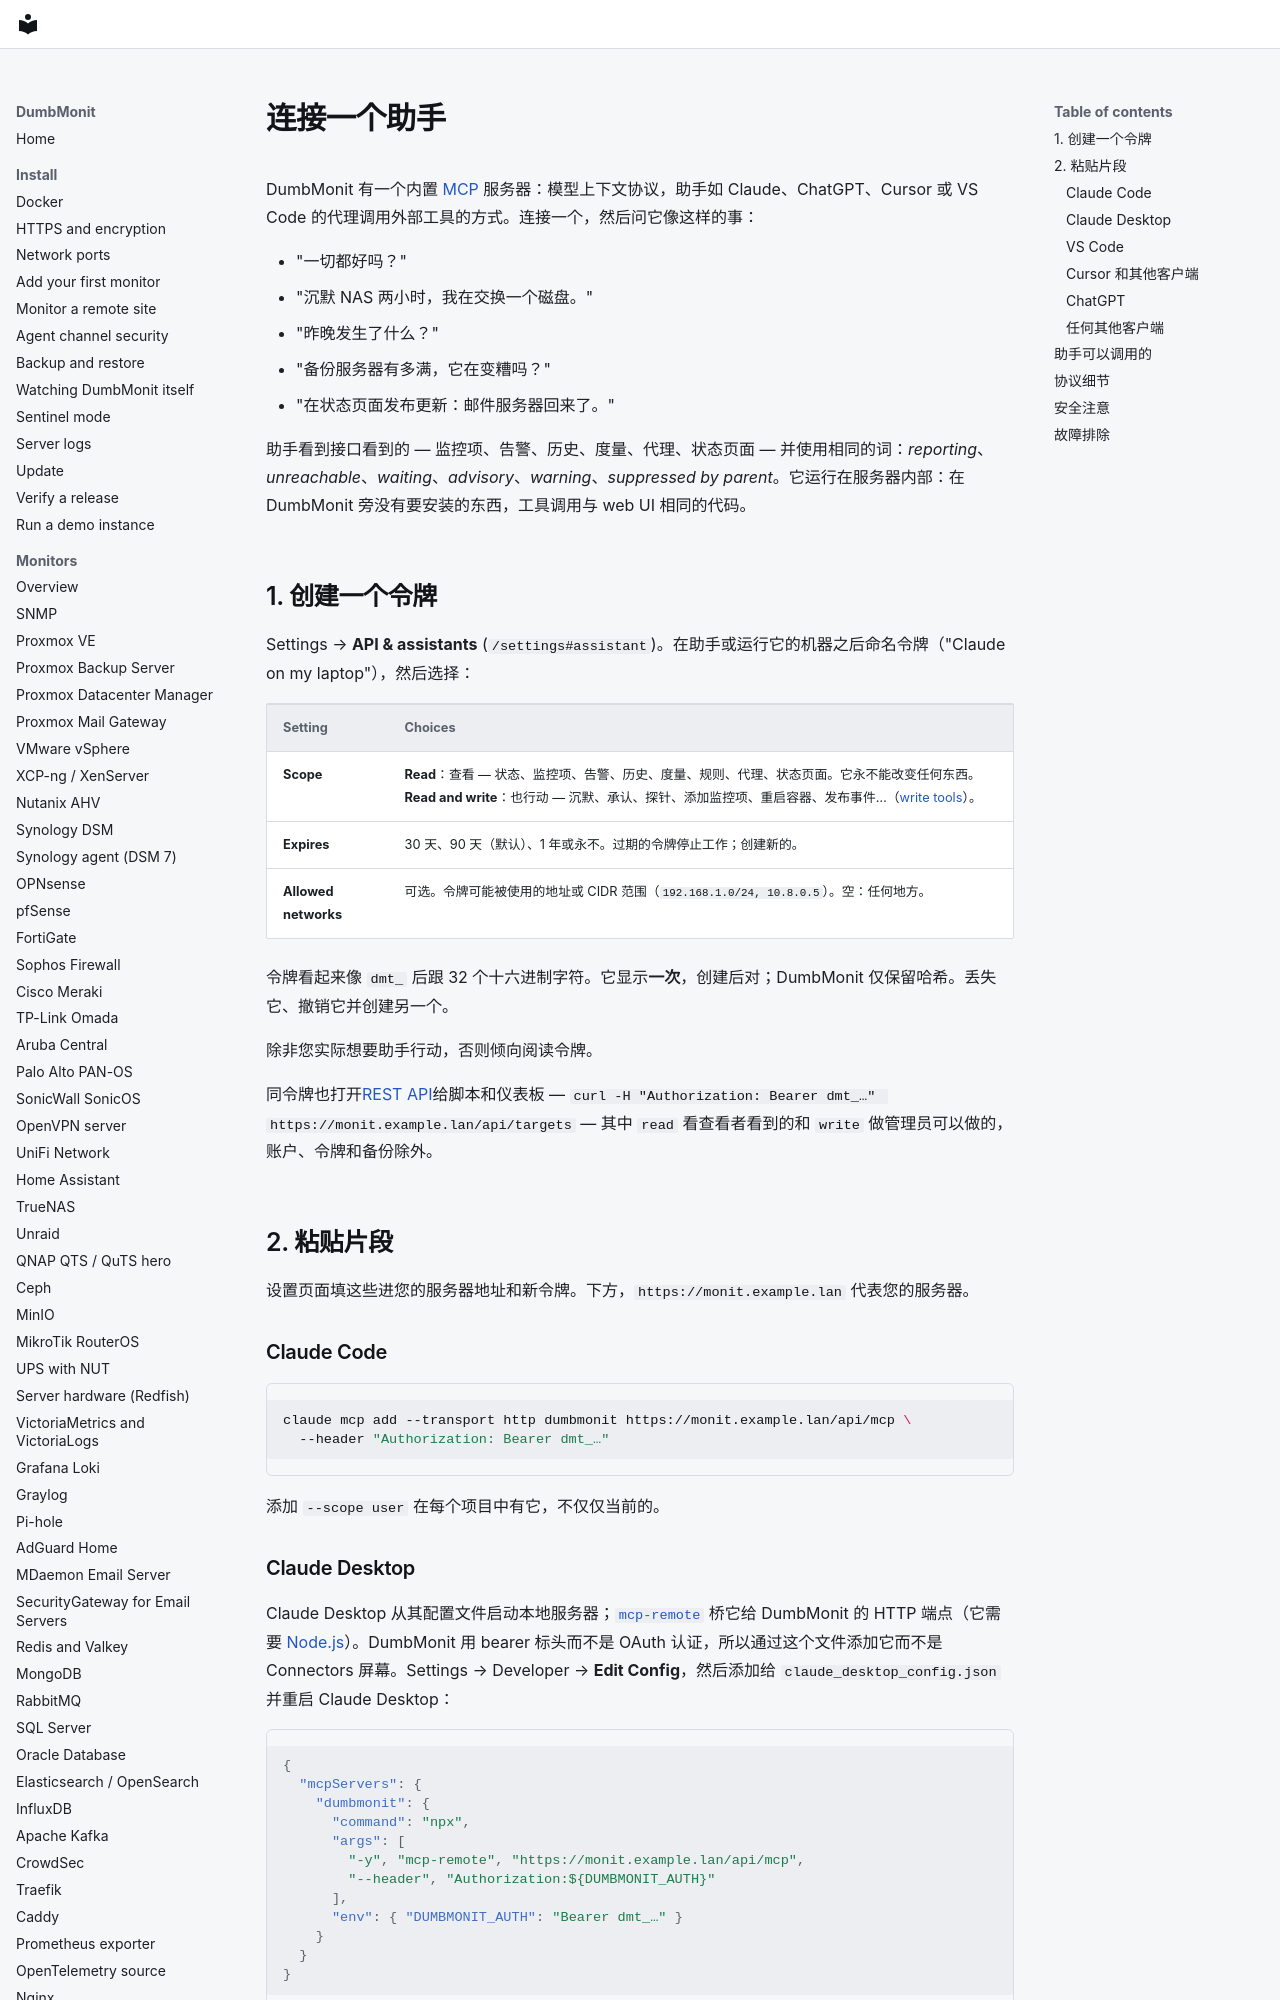

repository: laupernoe/dumbmonit · page: using/assistant.zh-Hans/index.html · generator: mkdocs

# 连接一个助手 {#connect-an-assistant}

DumbMonit 有一个内置 [MCP](https://modelcontextprotocol.io) 服务器：模型上下文协议，助手如 Claude、ChatGPT、Cursor 或 VS Code 的代理调用外部工具的方式。连接一个，然后问它像这样的事：

- "一切都好吗？"
- "沉默 NAS 两小时，我在交换一个磁盘。"
- "昨晚发生了什么？"
- "备份服务器有多满，它在变糟吗？"
- "在状态页面发布更新：邮件服务器回来了。"

助手看到接口看到的 — 监控项、告警、历史、度量、代理、状态页面 — 并使用相同的词：*reporting*、*unreachable*、*waiting*、*advisory*、*warning*、*suppressed by parent*。它运行在服务器内部：在 DumbMonit 旁没有要安装的东西，工具调用与 web UI 相同的代码。

## 1. 创建一个令牌 {#1-create-a-token}

Settings → **API & assistants** (`/settings#assistant`)。在助手或运行它的机器之后命名令牌（"Claude on my laptop"），然后选择：

| Setting | Choices |
| --- | --- |
| **Scope** | **Read**：查看 — 状态、监控项、告警、历史、度量、规则、代理、状态页面。它永不能改变任何东西。**Read and write**：也行动 — 沉默、承认、探针、添加监控项、重启容器、发布事件…（[write tools](#what-the-assistant-can-call)）。 |
| **Expires** | 30 天、90 天（默认）、1 年或永不。过期的令牌停止工作；创建新的。 |
| **Allowed networks** | 可选。令牌可能被使用的地址或 CIDR 范围（`192.168.1.0/24, 10.8.0.5`）。空：任何地方。 |

令牌看起来像 `dmt_` 后跟 32 个十六进制字符。它显示**一次**，创建后对；DumbMonit 仅保留哈希。丢失它、撤销它并创建另一个。

除非您实际想要助手行动，否则倾向阅读令牌。

同令牌也打开[REST API](../reference/api.md#authentication)给脚本和仪表板 — `curl -H "Authorization: Bearer dmt_…" https://monit.example.lan/api/targets` — 其中 `read` 看查看者看到的和 `write` 做管理员可以做的，账户、令牌和备份除外。

## 2. 粘贴片段 {#2-paste-the-snippet}

设置页面填这些进您的服务器地址和新令牌。下方，`https://monit.example.lan` 代表您的服务器。

### Claude Code {#claude-code}

```sh
claude mcp add --transport http dumbmonit https://monit.example.lan/api/mcp \
  --header "Authorization: Bearer dmt_…"
```

添加 `--scope user` 在每个项目中有它，不仅仅当前的。

### Claude Desktop {#claude-desktop}

Claude Desktop 从其配置文件启动本地服务器；[`mcp-remote`](https://www.npmjs.com/package/mcp-remote) 桥它给 DumbMonit 的 HTTP 端点（它需要 [Node.js](https://nodejs.org)）。DumbMonit 用 bearer 标头而不是 OAuth 认证，所以通过这个文件添加它而不是 Connectors 屏幕。Settings → Developer → **Edit Config**，然后添加给 `claude_desktop_config.json` 并重启 Claude Desktop：

```json
{
  "mcpServers": {
    "dumbmonit": {
      "command": "npx",
      "args": [
        "-y", "mcp-remote", "https://monit.example.lan/api/mcp",
        "--header", "Authorization:${DUMBMONIT_AUTH}"
      ],
      "env": { "DUMBMONIT_AUTH": "Bearer dmt_…" }
    }
  }
}
```

标头通过环境变量，冒号后无空格，因为某些平台在空格上分割参数。对于通过纯 HTTP 在您网络上到达的服务器，添加 `"--allow-http"` 给 `args` — 设置页面在其本身通过 HTTP 提供时为您做它。
